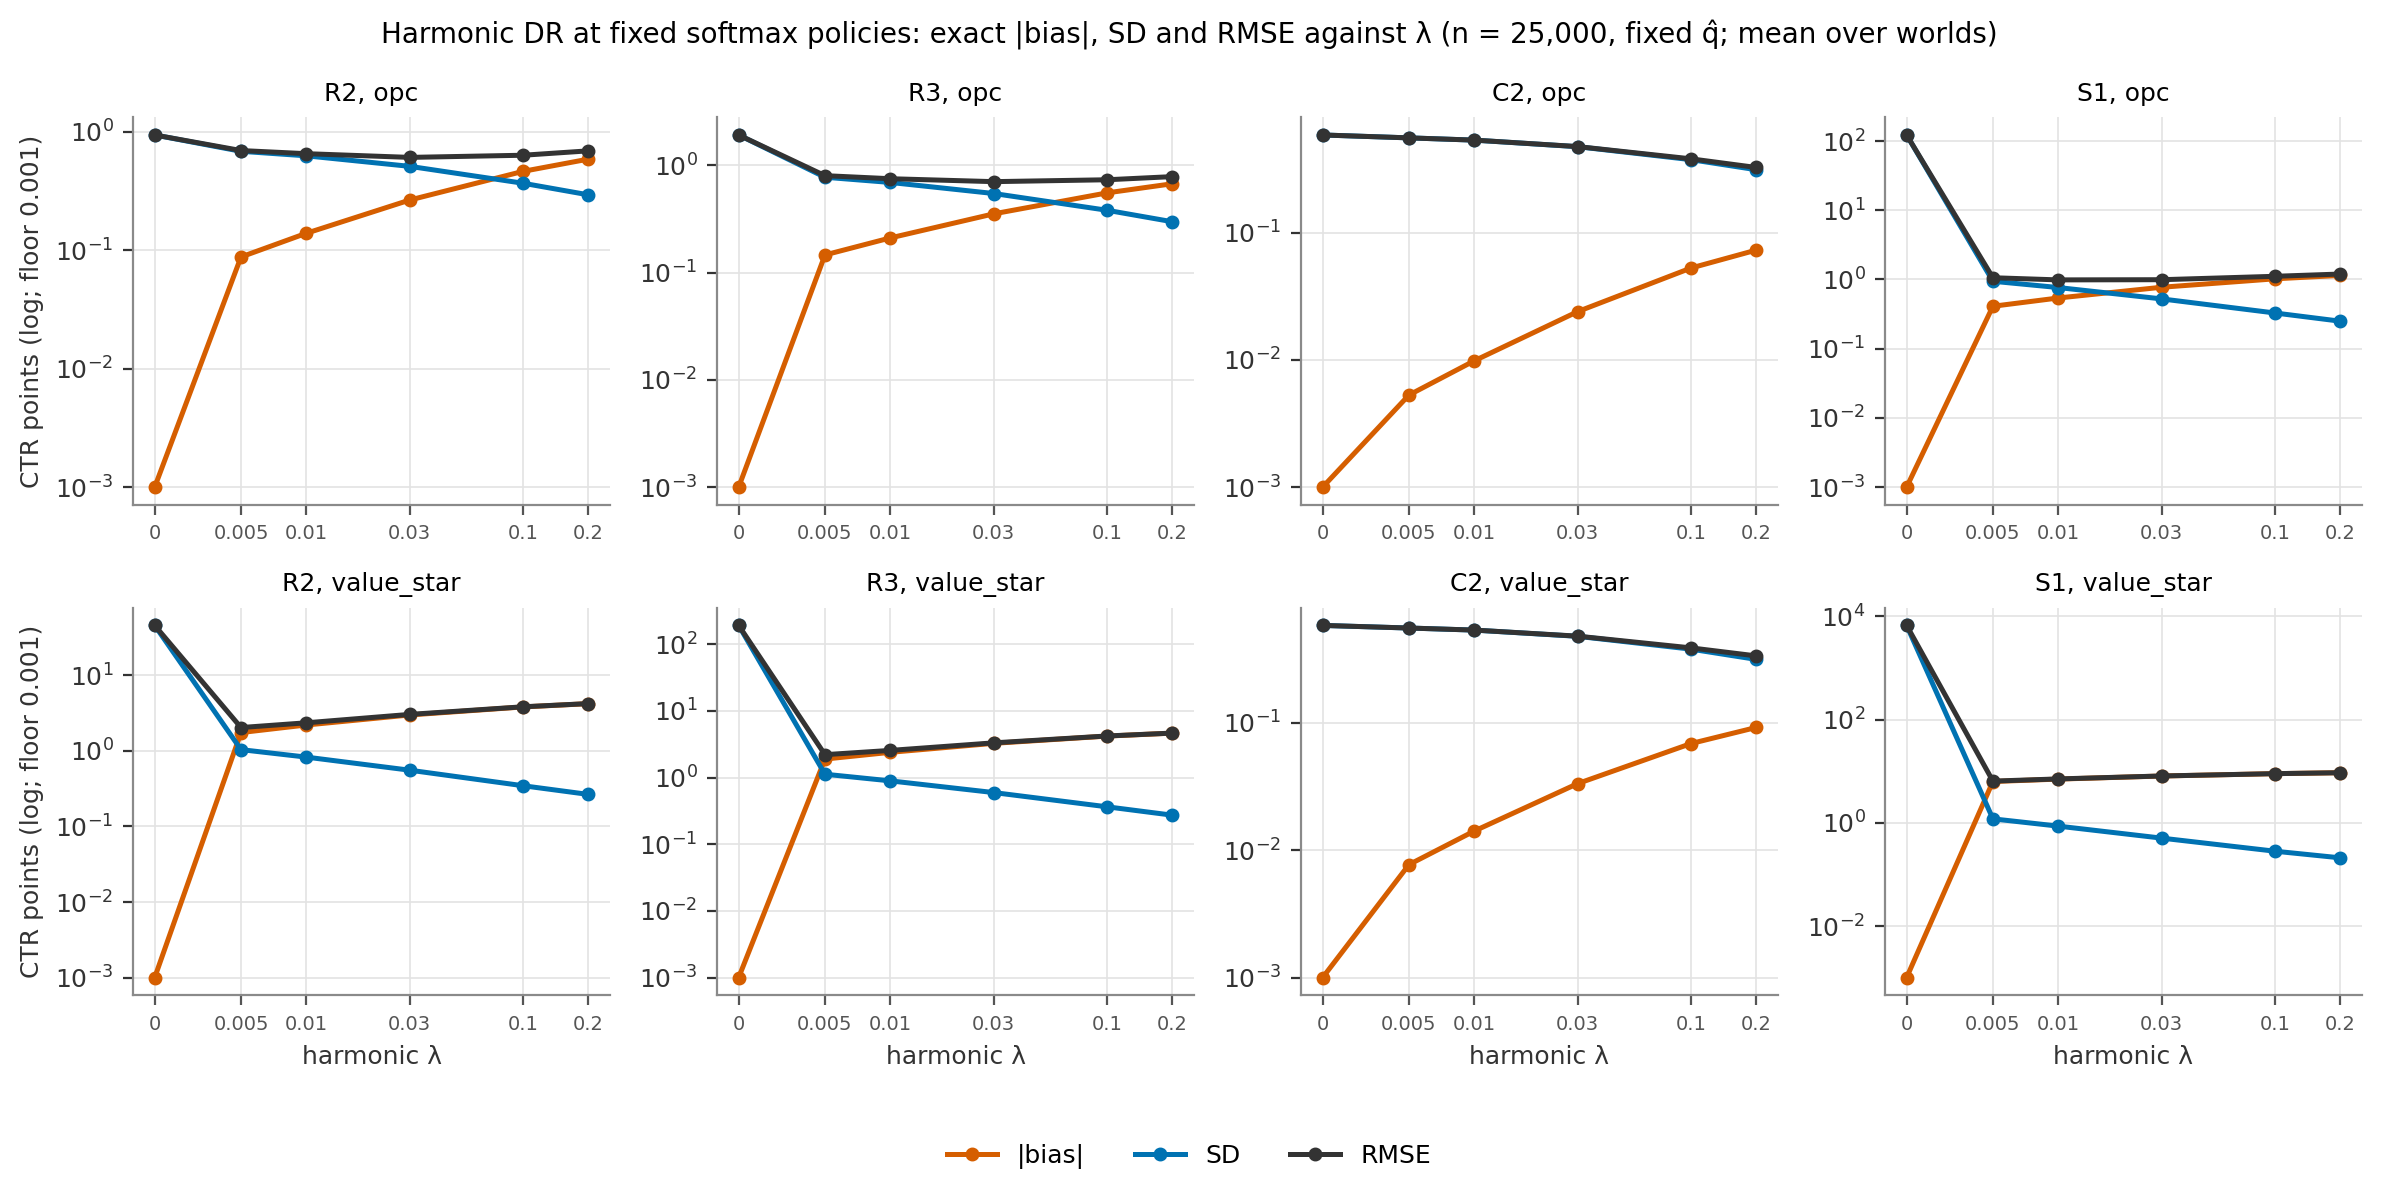

The data file committed next to this chart (first rows):
arm, regime, lambda, metric, value
opc, R2, 0, abs_bias_pts, 9.25186e-16
opc, R2, 0.005, abs_bias_pts, 0.08751
opc, R2, 0.01, abs_bias_pts, 0.1386
opc, R2, 0.03, abs_bias_pts, 0.2645
opc, R2, 0.1, abs_bias_pts, 0.4619
opc, R2, 0.2, abs_bias_pts, 0.5857
opc, R2, 0, sd_pts, 0.9364
opc, R2, 0.005, sd_pts, 0.6818
opc, R2, 0.01, sd_pts, 0.6245
opc, R2, 0.03, sd_pts, 0.509
opc, R2, 0.1, sd_pts, 0.3665
opc, R2, 0.2, sd_pts, 0.2926
opc, R2, 0, rmse_pts, 0.9364
opc, R2, 0.005, rmse_pts, 0.6919
opc, R2, 0.01, rmse_pts, 0.6511
opc, R2, 0.03, rmse_pts, 0.6057
opc, R2, 0.1, rmse_pts, 0.6316
opc, R2, 0.2, rmse_pts, 0.6879
opc, R3, 0, abs_bias_pts, 9.25186e-16
opc, R3, 0.005, abs_bias_pts, 0.146
opc, R3, 0.01, abs_bias_pts, 0.2103
opc, R3, 0.03, abs_bias_pts, 0.3527
opc, R3, 0.1, abs_bias_pts, 0.5533
opc, R3, 0.2, abs_bias_pts, 0.6731
opc, R3, 0, sd_pts, 1.917
opc, R3, 0.005, sd_pts, 0.7737
opc, R3, 0.01, sd_pts, 0.6921
opc, R3, 0.03, sd_pts, 0.5457
opc, R3, 0.1, sd_pts, 0.3808
opc, R3, 0.2, sd_pts, 0.2977
opc, R3, 0, rmse_pts, 1.917
opc, R3, 0.005, rmse_pts, 0.8006
opc, R3, 0.01, rmse_pts, 0.7497
opc, R3, 0.03, rmse_pts, 0.704
opc, R3, 0.1, rmse_pts, 0.733
opc, R3, 0.2, rmse_pts, 0.7843
opc, C2, 0, abs_bias_pts, 0
opc, C2, 0.005, abs_bias_pts, 0.005289
opc, C2, 0.01, abs_bias_pts, 0.009826
opc, C2, 0.03, abs_bias_pts, 0.02395
opc, C2, 0.1, abs_bias_pts, 0.05271
opc, C2, 0.2, abs_bias_pts, 0.07291
opc, C2, 0, sd_pts, 0.5853
opc, C2, 0.005, sd_pts, 0.5553
opc, C2, 0.01, sd_pts, 0.5332
opc, C2, 0.03, sd_pts, 0.4734
opc, C2, 0.1, sd_pts, 0.3743
opc, C2, 0.2, sd_pts, 0.3121
opc, C2, 0, rmse_pts, 0.5853
opc, C2, 0.005, rmse_pts, 0.5554
opc, C2, 0.01, rmse_pts, 0.5333
opc, C2, 0.03, rmse_pts, 0.4744
opc, C2, 0.1, rmse_pts, 0.38
opc, C2, 0.2, rmse_pts, 0.325
opc, S1, 0, abs_bias_pts, 1.38778e-15
opc, S1, 0.005, abs_bias_pts, 0.41
opc, S1, 0.01, abs_bias_pts, 0.5398
opc, S1, 0.03, abs_bias_pts, 0.7719
opc, S1, 0.1, abs_bias_pts, 1.021
opc, S1, 0.2, abs_bias_pts, 1.145
... 84 more rows
